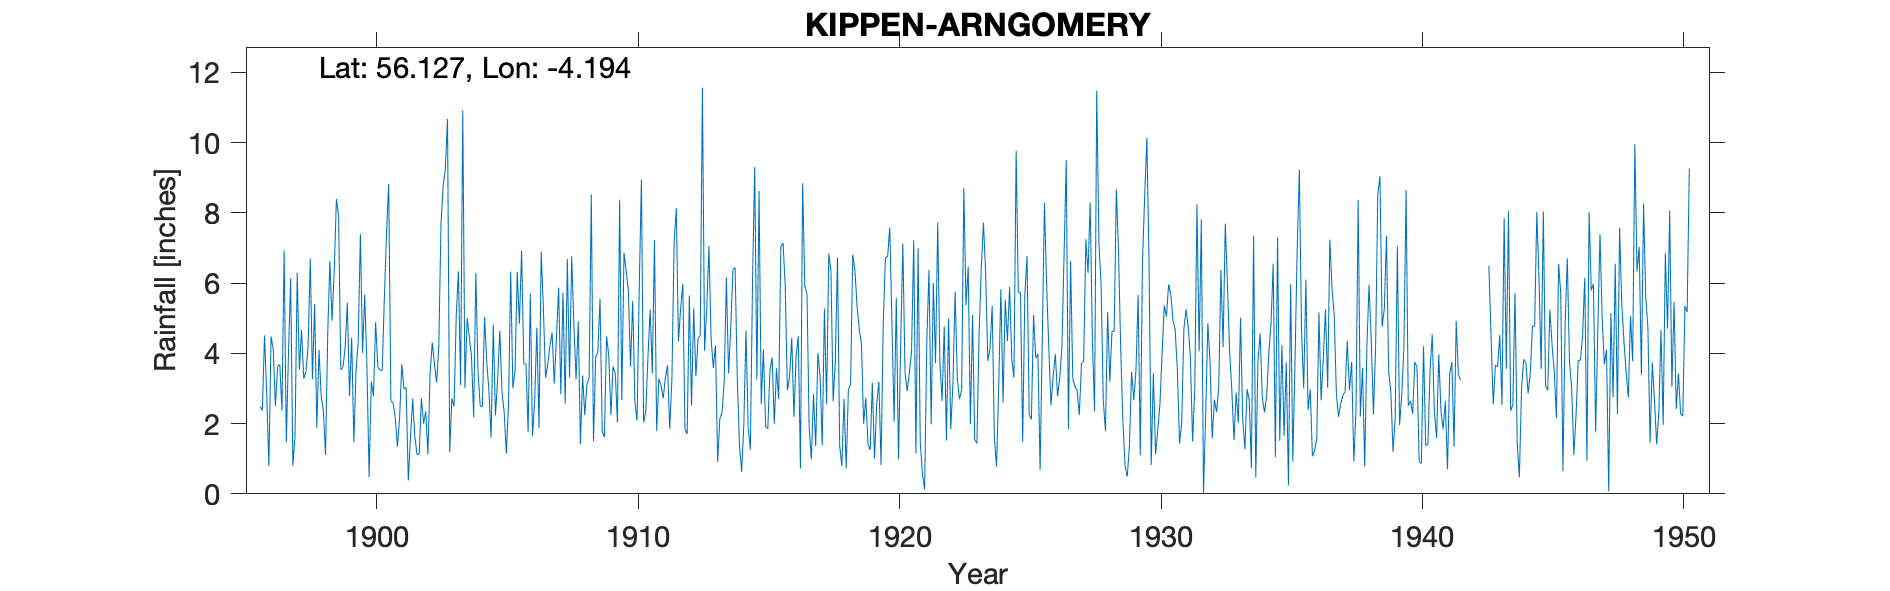

The file beside this chart, header and first rows:
KIPPEN ARNGOMERY, , , , , , , , , , , , , , , , , , , , , , , 
Grid ref, NS637949, Long, -4.194, Lat, 56.13, Elevation, 150, ft, , , , , , , , , , , , , , , 
Station no, 5363, , , , , , , , , , , , , , , , , , , , , , 
, 1890, 1891, 1892, 1893, 1894, 1895, 1896, 1897, 1898, 1899, 1900, 1901, 1902, 1903, 1904, 1905, 1906, 1907, 1908, 1909, 1910, 1911, 1912
January, , , , , , , 2.48, 1.47, 3.26, 7.92, 5.67, 2.63, 1.12, 8.77, 4.47, 2.23, 6.93, 3.68, 4.81, 5.55, 6.35, 3.43, 4.34
February, , , , , , , 2.37, 4, 5.4, 3.53, 3.66, 2.6, 1.13, 9.25, 3.91, 3.26, 3.7, 4.22, 3.26, 1.79, 5.79, 7.23, 5.27
March, , , , , , , 4.51, 6.14, 1.88, 3.6, 0.48, 2.16, 2.72, 10.67, 2.18, 4.64, 3.69, 4.59, 4.91, 1.61, 3.62, 1.79, 5.97
April, , , , , , , 2.84, 0.8, 4.1, 4.16, 3.2, 1.34, 2, 1.19, 6.29, 2.9, 1.76, 3.14, 1.41, 4.48, 5.49, 3.28, 1.84
May, , , , , , , 0.79, 1.63, 2.79, 5.44, 2.78, 2.15, 2.35, 2.72, 3.47, 2.33, 5.7, 4.43, 3.37, 3.95, 2.62, 3.08, 1.71
June, , , , , , , 4.48, 6.29, 2.36, 2.79, 4.89, 3.69, 1.13, 2.49, 2.5, 1.15, 1.65, 5.87, 2.24, 2.24, 2.09, 2.72, 5.65
July, , , , , , , 4.11, 3.54, 1.11, 4.45, 3.62, 2.99, 3.43, 5.07, 2.48, 2.55, 2.62, 2.84, 3.12, 3.62, 5.87, 3.29, 2.51
August, , , , , , , 2.5, 4.67, 4.53, 1.47, 3.52, 3.02, 4.31, 6.33, 5.04, 6.32, 4.73, 5.73, 3.3, 3.43, 8.94, 3.66, 5.28
September, , , , , , , 3.63, 3.28, 6.63, 3.49, 3.51, 0.38, 3.69, 3.1, 3.76, 3, 1.87, 2.57, 8.52, 2.03, 2.03, 1.85, 3.35
October, , , , , , , 3.68, 3.48, 4.93, 4.32, 5.56, 1.62, 3.17, 10.91, 2.94, 3.51, 6.89, 6.68, 1.5, 8.37, 2.34, 3.27, 4.41
November, , , , , , , 2.37, 4.2, 6.36, 7.4, 7.42, 2.71, 4.21, 3.02, 1.6, 6.32, 5.27, 3.31, 3.89, 2.67, 3.88, 7.12, 4.52
December, , , , , , , 6.93, 6.69, 8.39, 4.01, 8.82, 1.62, 7.68, 5, 4.82, 4.84, 3.31, 6.75, 4.05, 6.86, 5.25, 8.13, 11.56
Total, , , , , , , 40.69, 46.19, 51.74, 52.58, 53.13, 26.91, 36.94, 68.52, 43.46, 43.05, 48.12, 53.81, 44.38, 46.6, 54.27, 48.85, 56.41
